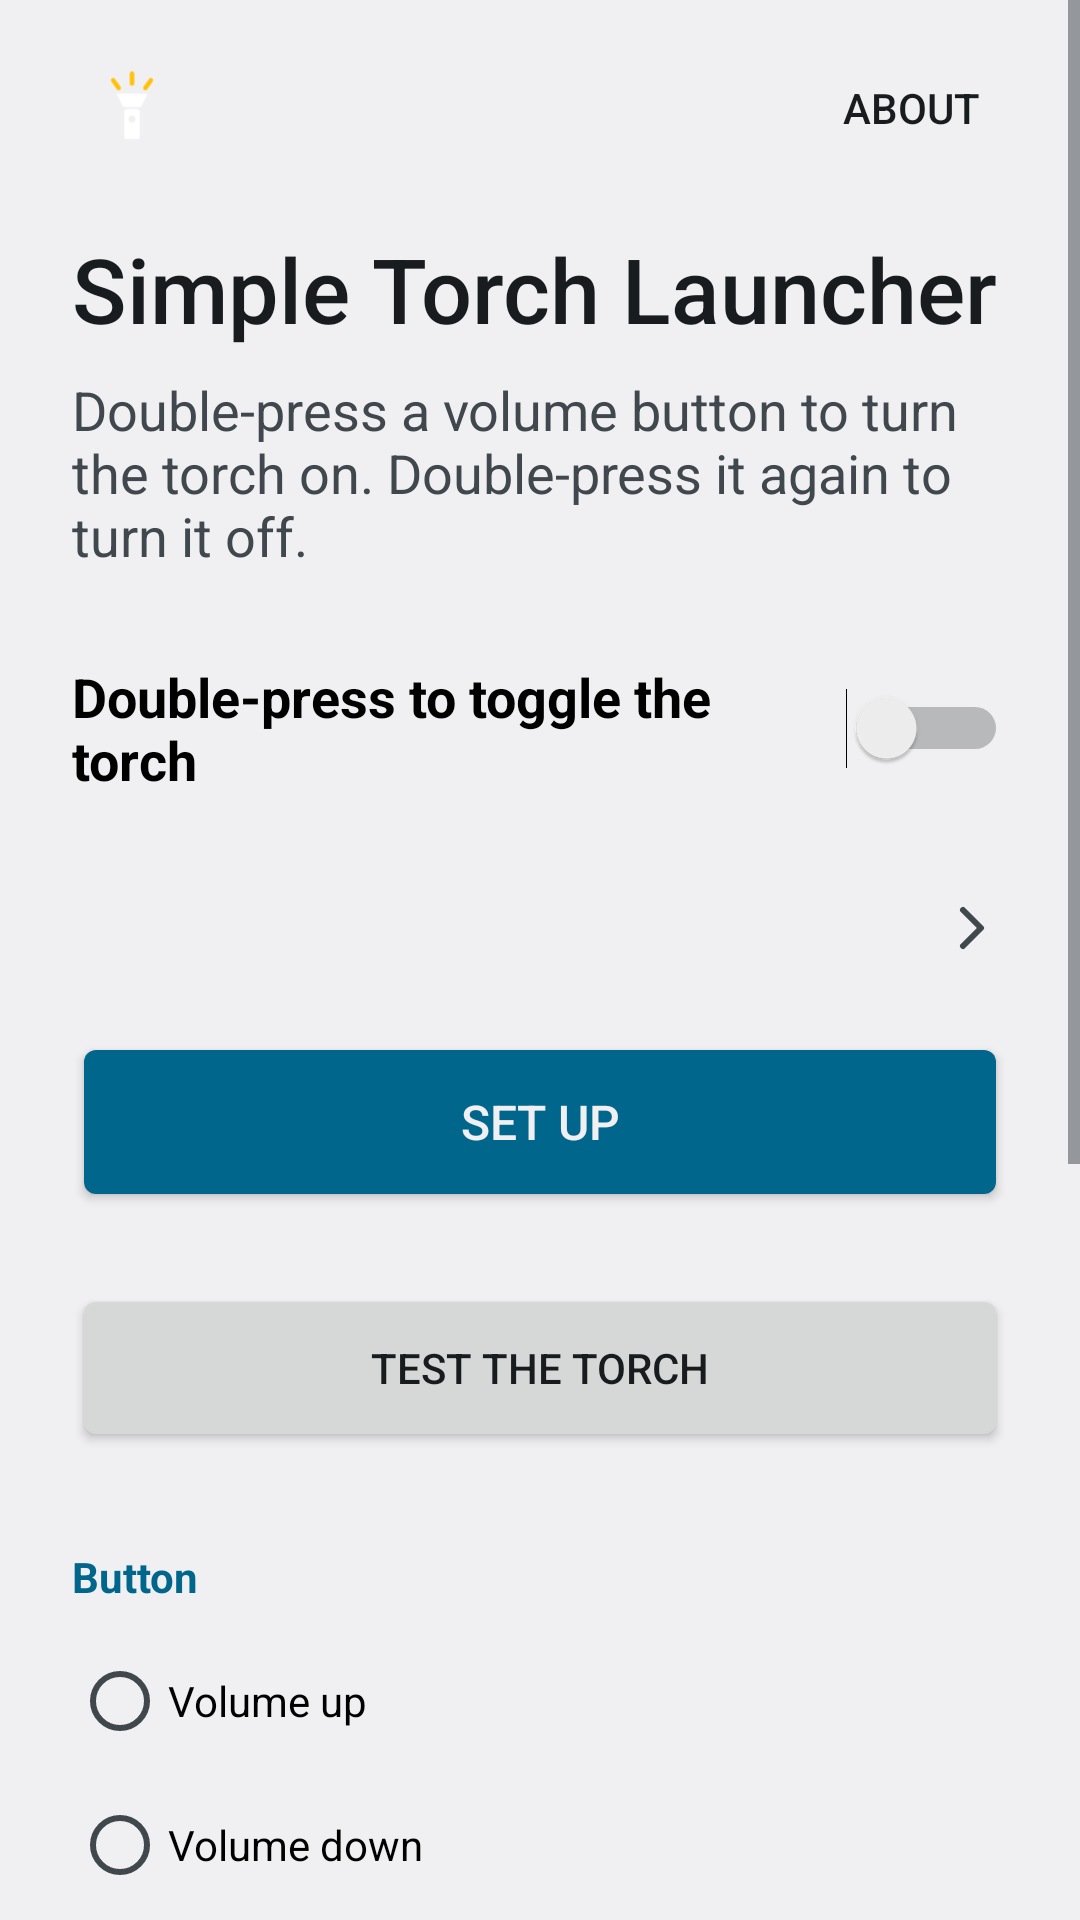

Produce the Android XML layout that renders to this screen, including the resource entries it uses.
<!-- AndroidManifest.xml: application theme AppTheme -->
<!-- res/layout/activity_main.xml -->
<?xml version="1.0" encoding="utf-8"?>
<ScrollView xmlns:android="http://schemas.android.com/apk/res/android"
    xmlns:tools="http://schemas.android.com/tools"
    android:id="@+id/root"
    android:layout_width="match_parent"
    android:layout_height="match_parent">

    <LinearLayout
        android:layout_width="match_parent"
        android:layout_height="wrap_content"
        android:orientation="vertical"
        android:paddingStart="24dp"
        android:paddingEnd="24dp"
        android:paddingBottom="24dp">

        <LinearLayout
            android:layout_width="match_parent"
            android:layout_height="wrap_content"
            android:layout_marginTop="12dp"
            android:gravity="center_vertical"
            android:orientation="horizontal">

            <ImageView
                android:layout_width="40dp"
                android:layout_height="40dp"
                android:importantForAccessibility="no"
                android:src="@drawable/ic_launcher" />

            <View
                android:layout_width="0dp"
                android:layout_height="0dp"
                android:layout_weight="1" />

            <Button
                android:id="@+id/about"
                style="?android:attr/borderlessButtonStyle"
                android:layout_width="wrap_content"
                android:layout_height="wrap_content"
                android:layout_marginEnd="-12dp"
                android:text="@string/about_title" />
        </LinearLayout>

        <TextView
            android:layout_width="wrap_content"
            android:layout_height="wrap_content"
            android:layout_marginTop="16dp"
            android:accessibilityHeading="true"
            android:fontFamily="sans-serif-medium"
            android:text="@string/app_name"
            android:textColor="?android:attr/textColorPrimary"
            android:textSize="30sp"
            tools:targetApi="28" />

        <TextView
            android:layout_width="wrap_content"
            android:layout_height="wrap_content"
            android:layout_marginTop="8dp"
            android:text="@string/intro"
            android:textAppearance="?android:attr/textAppearanceMedium" />

        <Switch
            android:id="@+id/enabled"
            android:layout_width="match_parent"
            android:layout_height="wrap_content"
            android:layout_marginTop="24dp"
            android:minHeight="56dp"
            android:text="@string/enabled"
            android:textAppearance="?android:attr/textAppearanceMedium"
            android:textStyle="bold" />

        
        <LinearLayout
            android:id="@+id/accessibility_row"
            android:layout_width="match_parent"
            android:layout_height="wrap_content"
            android:layout_marginTop="8dp"
            android:background="?android:attr/selectableItemBackground"
            android:gravity="center_vertical"
            android:minHeight="56dp"
            android:orientation="horizontal"
            android:paddingTop="8dp"
            android:paddingBottom="8dp">

            <LinearLayout
                android:layout_width="0dp"
                android:layout_height="wrap_content"
                android:layout_weight="1"
                android:orientation="vertical">

                <TextView
                    android:id="@+id/accessibility_status"
                    android:layout_width="wrap_content"
                    android:layout_height="wrap_content"
                    android:textAppearance="?android:attr/textAppearanceMedium" />

                <TextView
                    android:id="@+id/accessibility_summary"
                    android:layout_width="wrap_content"
                    android:layout_height="wrap_content"
                    android:layout_marginTop="2dp"
                    android:textAppearance="?android:attr/textAppearanceSmall" />
            </LinearLayout>

            <ImageView
                android:layout_width="24dp"
                android:layout_height="24dp"
                android:layout_marginStart="8dp"
                android:importantForAccessibility="no"
                android:src="@drawable/ic_chevron"
                android:tint="?android:attr/textColorSecondary" />
        </LinearLayout>

        <Button
            android:id="@+id/set_up"
            style="@style/PrimaryButton"
            android:layout_marginTop="4dp"
            android:text="@string/set_up" />

        <ToggleButton
            android:id="@+id/torch"
            android:layout_width="match_parent"
            android:layout_height="wrap_content"
            android:layout_marginTop="24dp"
            android:background="@drawable/torch_button"
            android:minHeight="56dp"
            android:textColor="@color/torch_button_text"
            android:textOff="@string/torch_test"
            android:textOn="@string/torch_test" />

        <TextView
            style="@style/SectionHeader"
            android:text="@string/section_button" />

        <RadioGroup
            android:id="@+id/button"
            android:layout_width="match_parent"
            android:layout_height="wrap_content">

            <RadioButton
                android:id="@+id/volume_up"
                android:layout_width="match_parent"
                android:layout_height="wrap_content"
                android:minHeight="48dp"
                android:text="@string/volume_up" />

            <RadioButton
                android:id="@+id/volume_down"
                android:layout_width="match_parent"
                android:layout_height="wrap_content"
                android:minHeight="48dp"
                android:text="@string/volume_down" />
        </RadioGroup>

        <TextView
            style="@style/Note"
            android:text="@string/button_note" />

        <TextView
            style="@style/SectionHeader"
            android:text="@string/section_lock_screen" />

        <Switch
            android:id="@+id/lock_screen_only"
            android:layout_width="match_parent"
            android:layout_height="wrap_content"
            android:minHeight="48dp"
            android:text="@string/lock_screen_only"
            android:textAppearance="?android:attr/textAppearanceMedium" />

        <TextView
            style="@style/Note"
            android:text="@string/lock_screen_only_note" />

        <TextView
            style="@style/SectionHeader"
            android:text="@string/section_screen_off" />

        <Switch
            android:id="@+id/screen_off"
            android:layout_width="match_parent"
            android:layout_height="wrap_content"
            android:minHeight="48dp"
            android:text="@string/screen_off"
            android:textAppearance="?android:attr/textAppearanceMedium" />

        <TextView
            style="@style/Note"
            android:text="@string/screen_off_note" />

    </LinearLayout>
</ScrollView>
<!-- resources referenced by this layout -->
<resources>
  <!-- drawable ic_chevron (drawable) -->
  <?xml version="1.0" encoding="utf-8"?>
  <vector xmlns:android="http://schemas.android.com/apk/res/android"
      android:width="24dp"
      android:height="24dp"
      android:autoMirrored="true"
      android:viewportWidth="24"
      android:viewportHeight="24">
  
      <path
          android:pathData="M9,6 L15,12 L9,18"
          android:strokeWidth="2"
          android:strokeColor="#FF000000"
          android:strokeLineCap="round"
          android:strokeLineJoin="round" />
  </vector>
  <!-- drawable ic_launcher (drawable) -->
  <?xml version="1.0" encoding="utf-8"?>
  <layer-list xmlns:android="http://schemas.android.com/apk/res/android">
      <item>
          <shape android:shape="oval">
              <solid android:color="@color/ic_launcher_background" />
          </shape>
      </item>
      <item android:drawable="@drawable/ic_launcher_foreground" />
  </layer-list>
  <string name="about_title">About</string>
  <string name="app_name">Simple Torch Launcher</string>
  <string name="button_note">Single presses still change the volume, after a short delay. While the camera is in use, the button works as usual.</string>
  <string name="enabled">Double-press to toggle the torch</string>
  <string name="intro">Double-press a volume button to turn the torch on. Double-press it again to turn it off.</string>
  <string name="lock_screen_only">Only work on the lock screen</string>
  <string name="lock_screen_only_note">Useful if an app you use needs the volume buttons, like an e-book reader or a game. Once unlocked, apps get the button as usual. While the torch is on, a double-press still turns it off.</string>
  <string name="screen_off">Also work when the screen is off</string>
  <string name="screen_off_note">Experimental. Works on many phones but not all, and not while music or other audio is playing.</string>
  <string name="section_button">Button</string>
  <string name="section_lock_screen">Lock screen</string>
  <string name="section_screen_off">Screen off</string>
  <string name="set_up">Set up</string>
  <string name="torch_test">Test the torch</string>
  <string name="volume_down">Volume down</string>
  <string name="volume_up">Volume up</string>
  <style name="Note">
          <item name="android:layout_width">wrap_content</item>
          <item name="android:layout_height">wrap_content</item>
          <item name="android:layout_marginTop">8dp</item>
          <item name="android:textAppearance">?android:attr/textAppearanceSmall</item>
      </style>
  <style name="PrimaryButton">
          <item name="android:layout_width">match_parent</item>
          <item name="android:layout_height">wrap_content</item>
          <item name="android:minHeight">60dp</item>
          <item name="android:background">@drawable/button_primary</item>
          <item name="android:textColor">?android:attr/colorBackground</item>
          <item name="android:textSize">16sp</item>
      </style>
  <style name="AppTheme" parent="android:Theme.DeviceDefault.Light.NoActionBar">
          
          <item name="android:statusBarColor">?android:attr/colorBackground</item>
          <item name="android:navigationBarColor" tools:targetApi="27">?android:attr/colorBackground</item>
          <item name="android:windowLightStatusBar">true</item>
          <item name="android:windowLightNavigationBar" tools:targetApi="27">true</item>
      </style>
  <!-- drawable button_primary (drawable) -->
  <?xml version="1.0" encoding="utf-8"?>
  <inset xmlns:android="http://schemas.android.com/apk/res/android"
      android:insetLeft="4dp"
      android:insetTop="6dp"
      android:insetRight="4dp"
      android:insetBottom="6dp">
      <ripple android:color="?android:attr/colorControlHighlight">
          <item>
              <shape>
                  <solid android:color="?android:attr/colorAccent" />
                  <corners android:radius="4dp" />
              </shape>
          </item>
      </ripple>
  </inset>
</resources>
